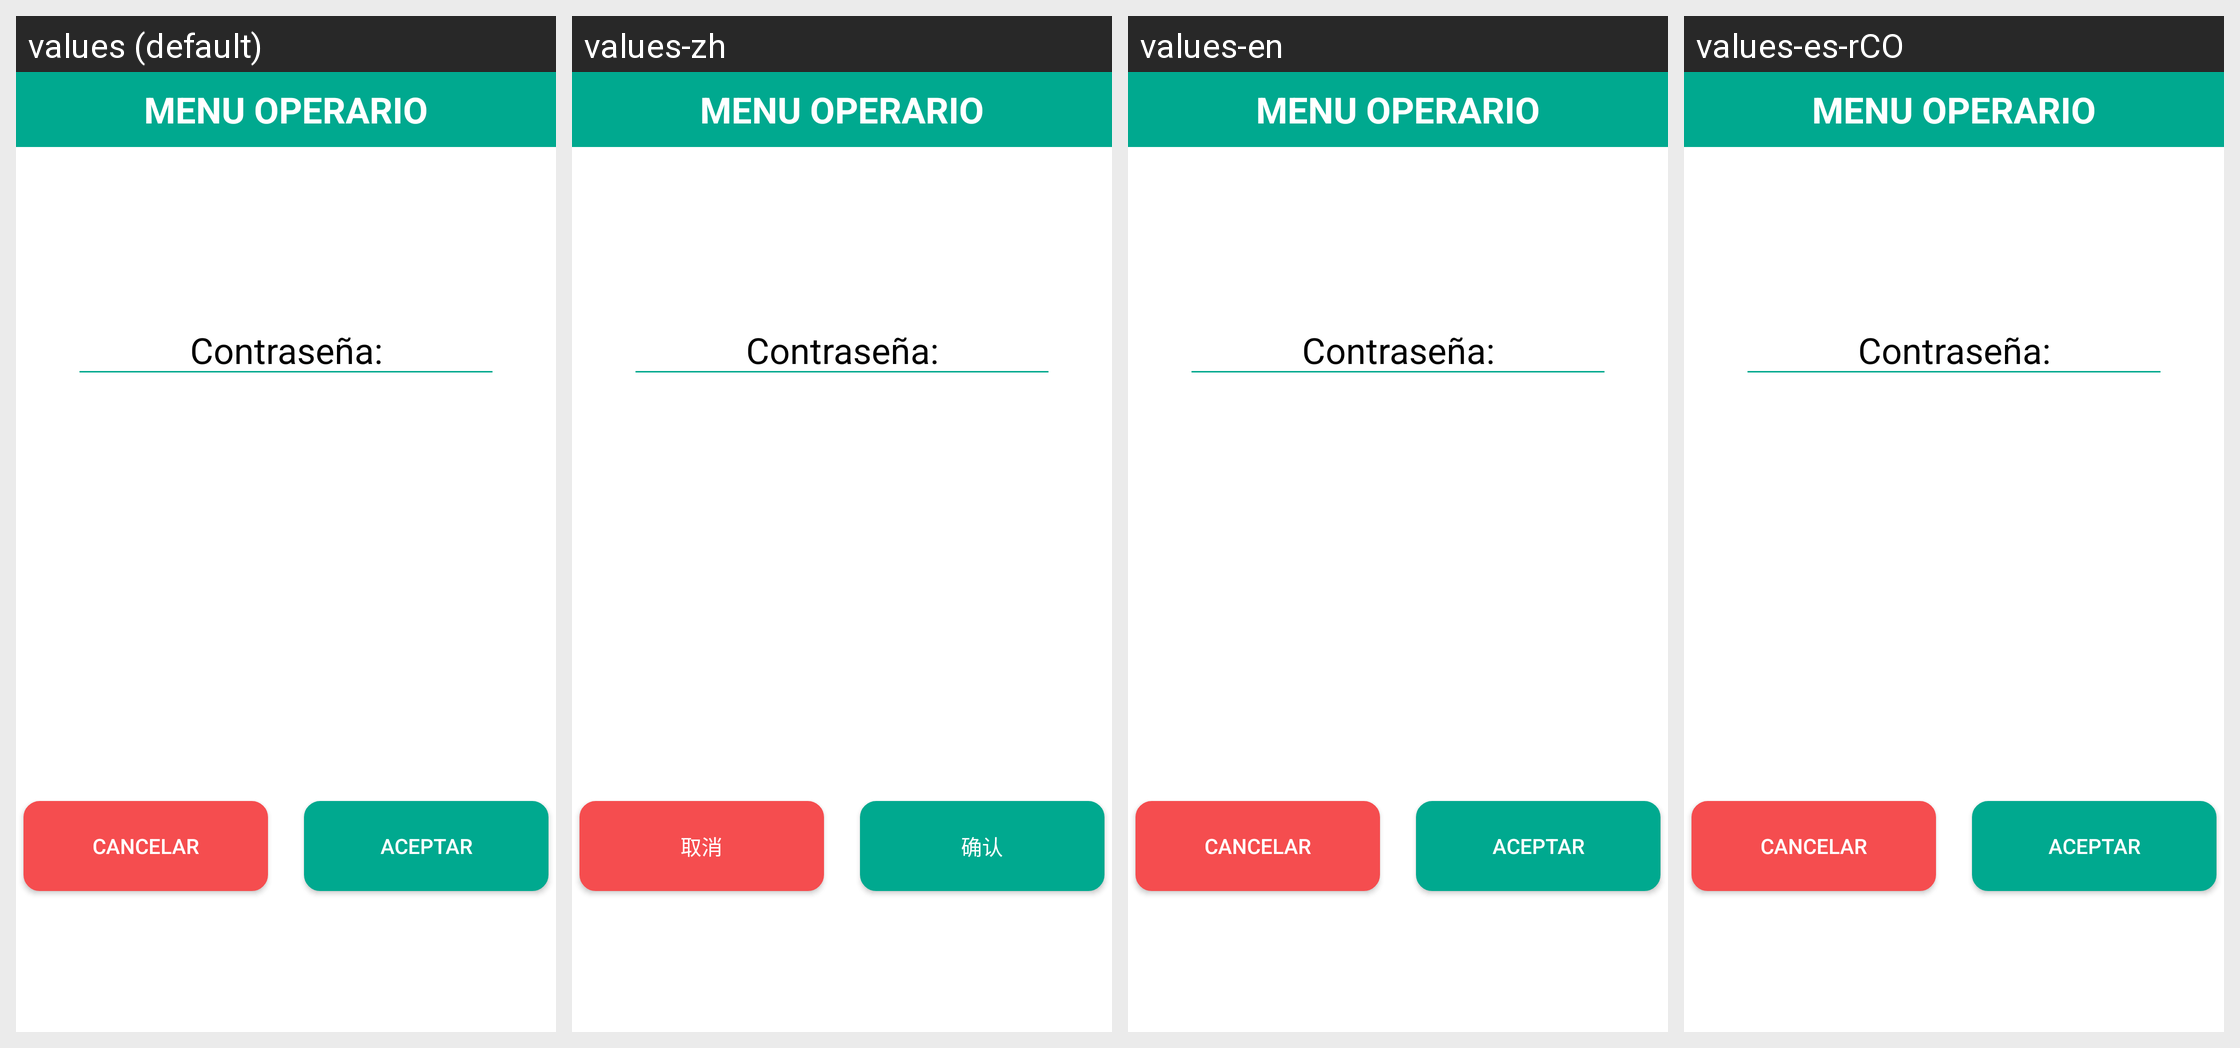

Strings drawn on this Android screen and how each of the app's shown locales translates them:
Android screen res/layout/activity_pw_operario.xml rendered under 4 locales, left to right: values (default), values-zh, values-en, values-es-rCO. Device: Nexus 5 (rendered at 1080×1920; each locale shown at half size, 540×960, under a caption strip naming it); theme AppTheme.
Strings drawn on this screen, with the default value and each locale's value (text and hints the layout hard-codes, and strings that could not be matched under every locale, appear in the picture but are not listed):

title_operario
  values: MENU OPERARIO
  values-zh: MENU OPERARIO  [not translated; the default value is used]
  values-en: MENU OPERARIO
  values-es-rCO: MENU OPERARIO

hint_pw_operario
  values: Contraseña:
  values-zh: Contraseña:  [not translated; the default value is used]
  values-en: Contraseña:
  values-es-rCO: Contraseña:

cancel
  values: Cancelar
  values-zh: 取消
  values-en: Cancelar
  values-es-rCO: Cancelar

confirm
  values: Aceptar
  values-zh: 确认
  values-en: Aceptar
  values-es-rCO: Aceptar
